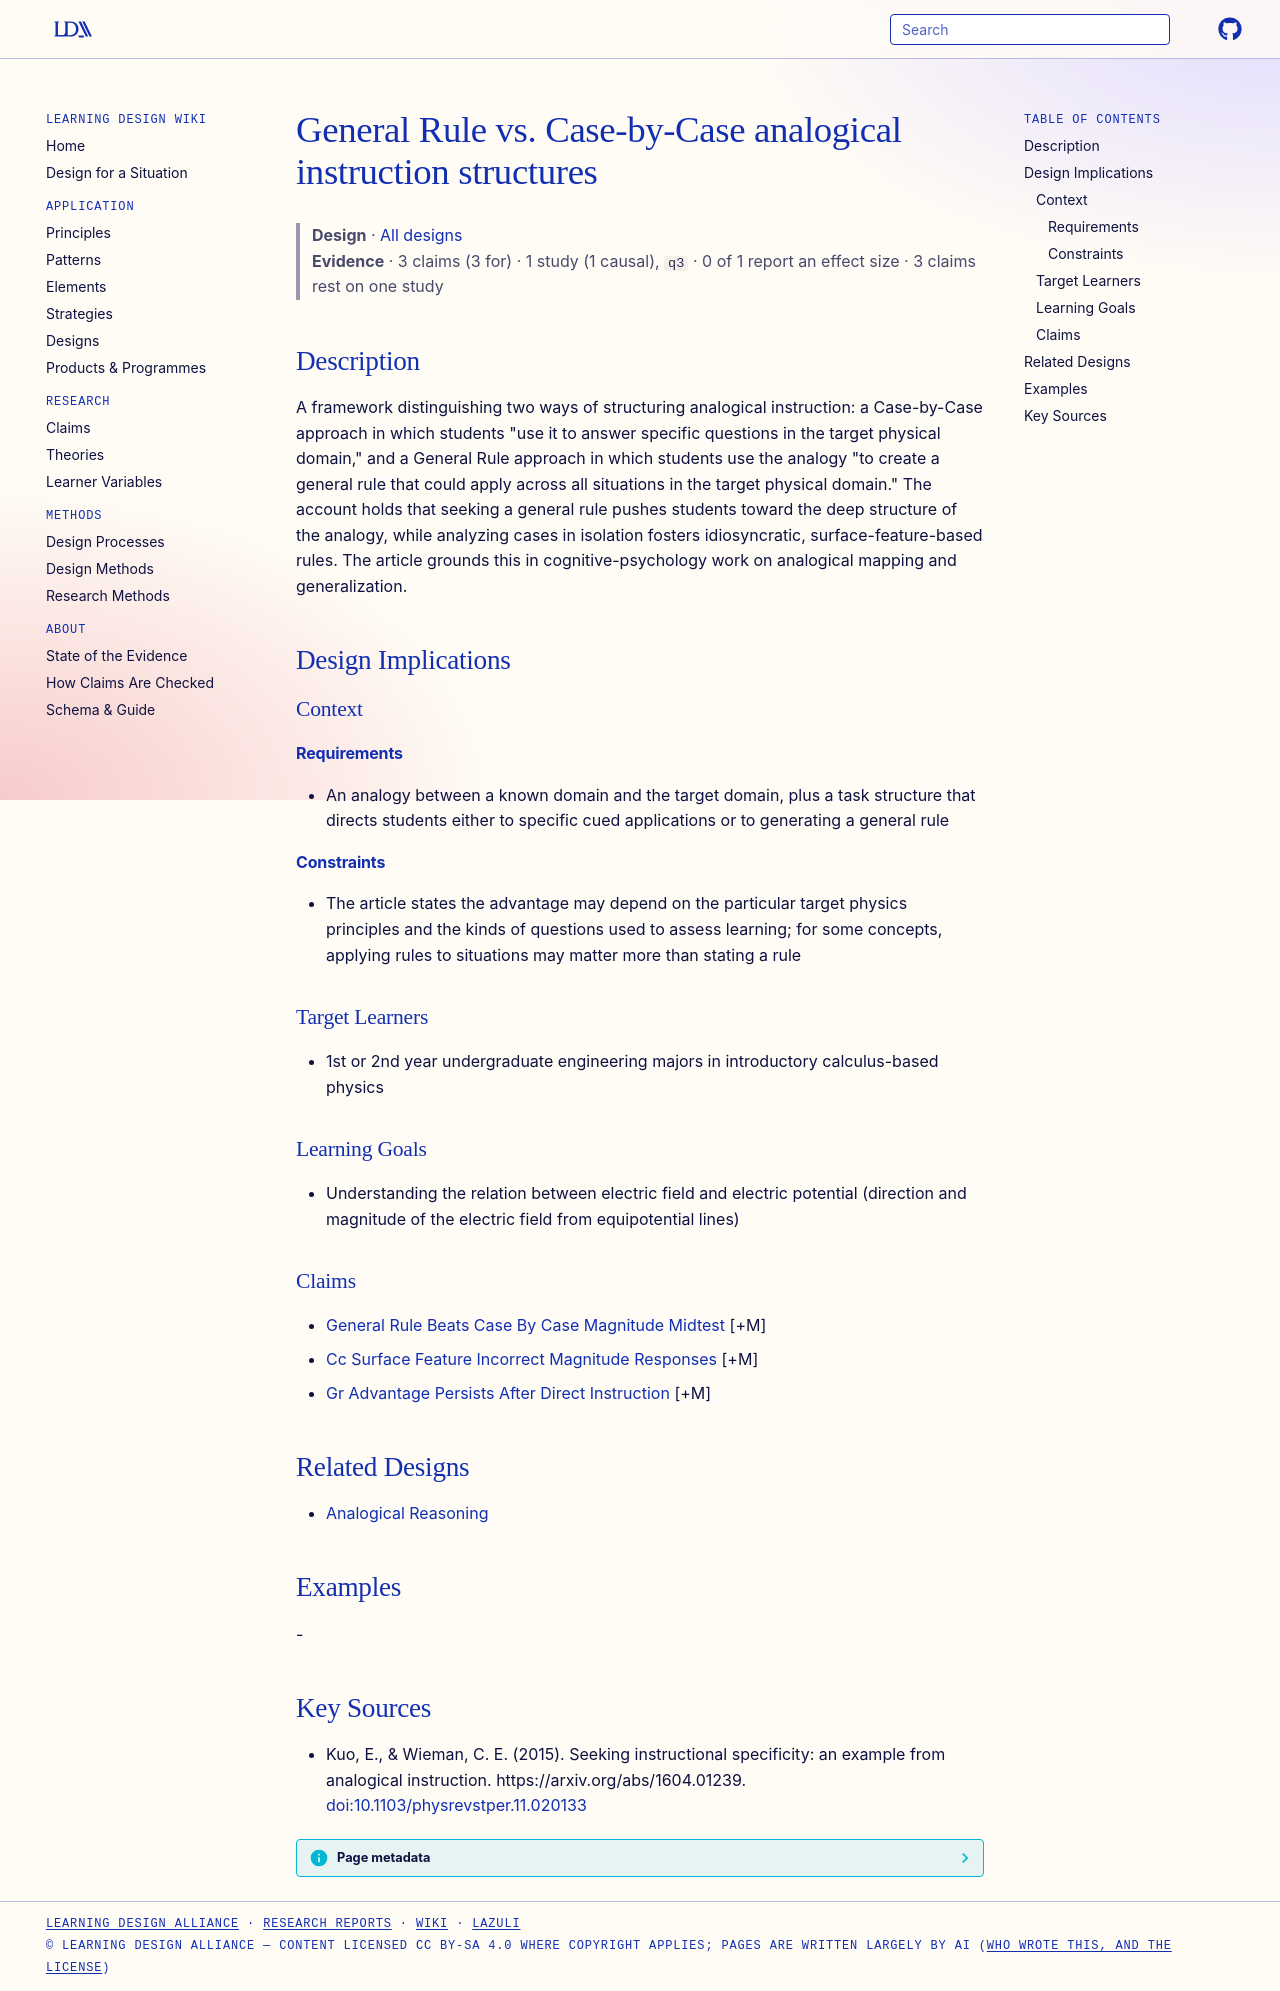

repository: Learning-Design-Alliance/learning-wiki · page: designs/general-rule-vs-case-by-case-analogy-structures/index.html · generator: mkdocs

---
type: design
id: general-rule-vs-case-by-case-analogy-structures
title: General Rule vs. Case-by-Case analogical instruction structures
description: "A framework distinguishing two ways of structuring analogical instruction: a Case-by-Case approach in which students \"use it to answer specific questions in the target physical domain,\" and a General Rule approach in..."
status: review
generated:
  by: "process:settle-candidates"
  at: 2026-11-17
sources:
  - id: kuo-2015
    resource: "https://arxiv.org/abs/1604.01239"
    title: "Kuo, E., & Wieman, C. E. (2015). Seeking instructional specificity: an example from analogical instruction. https://arxiv.org/abs/1604.01239"
    author: "Kuo, E., & Wieman, C. E"
---

# General Rule vs. Case-by-Case analogical instruction structures

> **Design** · [All designs](index.md)
> **Evidence** · 3 claims (3 for) · 1 study (1 causal), `q3` · 0 of 1 report an effect size · 3 claims rest on one study

## Description
A framework distinguishing two ways of structuring analogical instruction: a Case-by-Case approach in which students "use it to answer specific questions in the target physical domain," and a General Rule approach in which students use the analogy "to create a general rule that could apply across all situations in the target physical domain." The account holds that seeking a general rule pushes students toward the deep structure of the analogy, while analyzing cases in isolation fosters idiosyncratic, surface-feature-based rules. The article grounds this in cognitive-psychology work on analogical mapping and generalization.

## Design Implications

### Context
#### Requirements
- An analogy between a known domain and the target domain, plus a task structure that directs students either to specific cued applications or to generating a general rule
#### Constraints
- The article states the advantage may depend on the particular target physics principles and the kinds of questions used to assess learning; for some concepts, applying rules to situations may matter more than stating a rule

### Target Learners
- 1st or 2nd year undergraduate engineering majors in introductory calculus-based physics

### Learning Goals
- Understanding the relation between electric field and electric potential (direction and magnitude of the electric field from equipotential lines)

### Claims
- [General Rule Beats Case By Case Magnitude Midtest](../claims/general-rule-beats-case-by-case-magnitude-midtest.md) [+M]
- [Cc Surface Feature Incorrect Magnitude Responses](../claims/cc-surface-feature-incorrect-magnitude-responses.md) [+M]
- [Gr Advantage Persists After Direct Instruction](../claims/gr-advantage-persists-after-direct-instruction.md) [+M]

## Related Designs
- [Analogical Reasoning](../principles/analogical-reasoning.md)

## Examples
-

## Key Sources
- Kuo, E., & Wieman, C. E. (2015). Seeking instructional specificity: an example from analogical instruction. https://arxiv.org/abs/1604.01239. [doi:10.1103/physrevstper.11.020133](https://doi.org/10.1103/physrevstper.11.020133)
